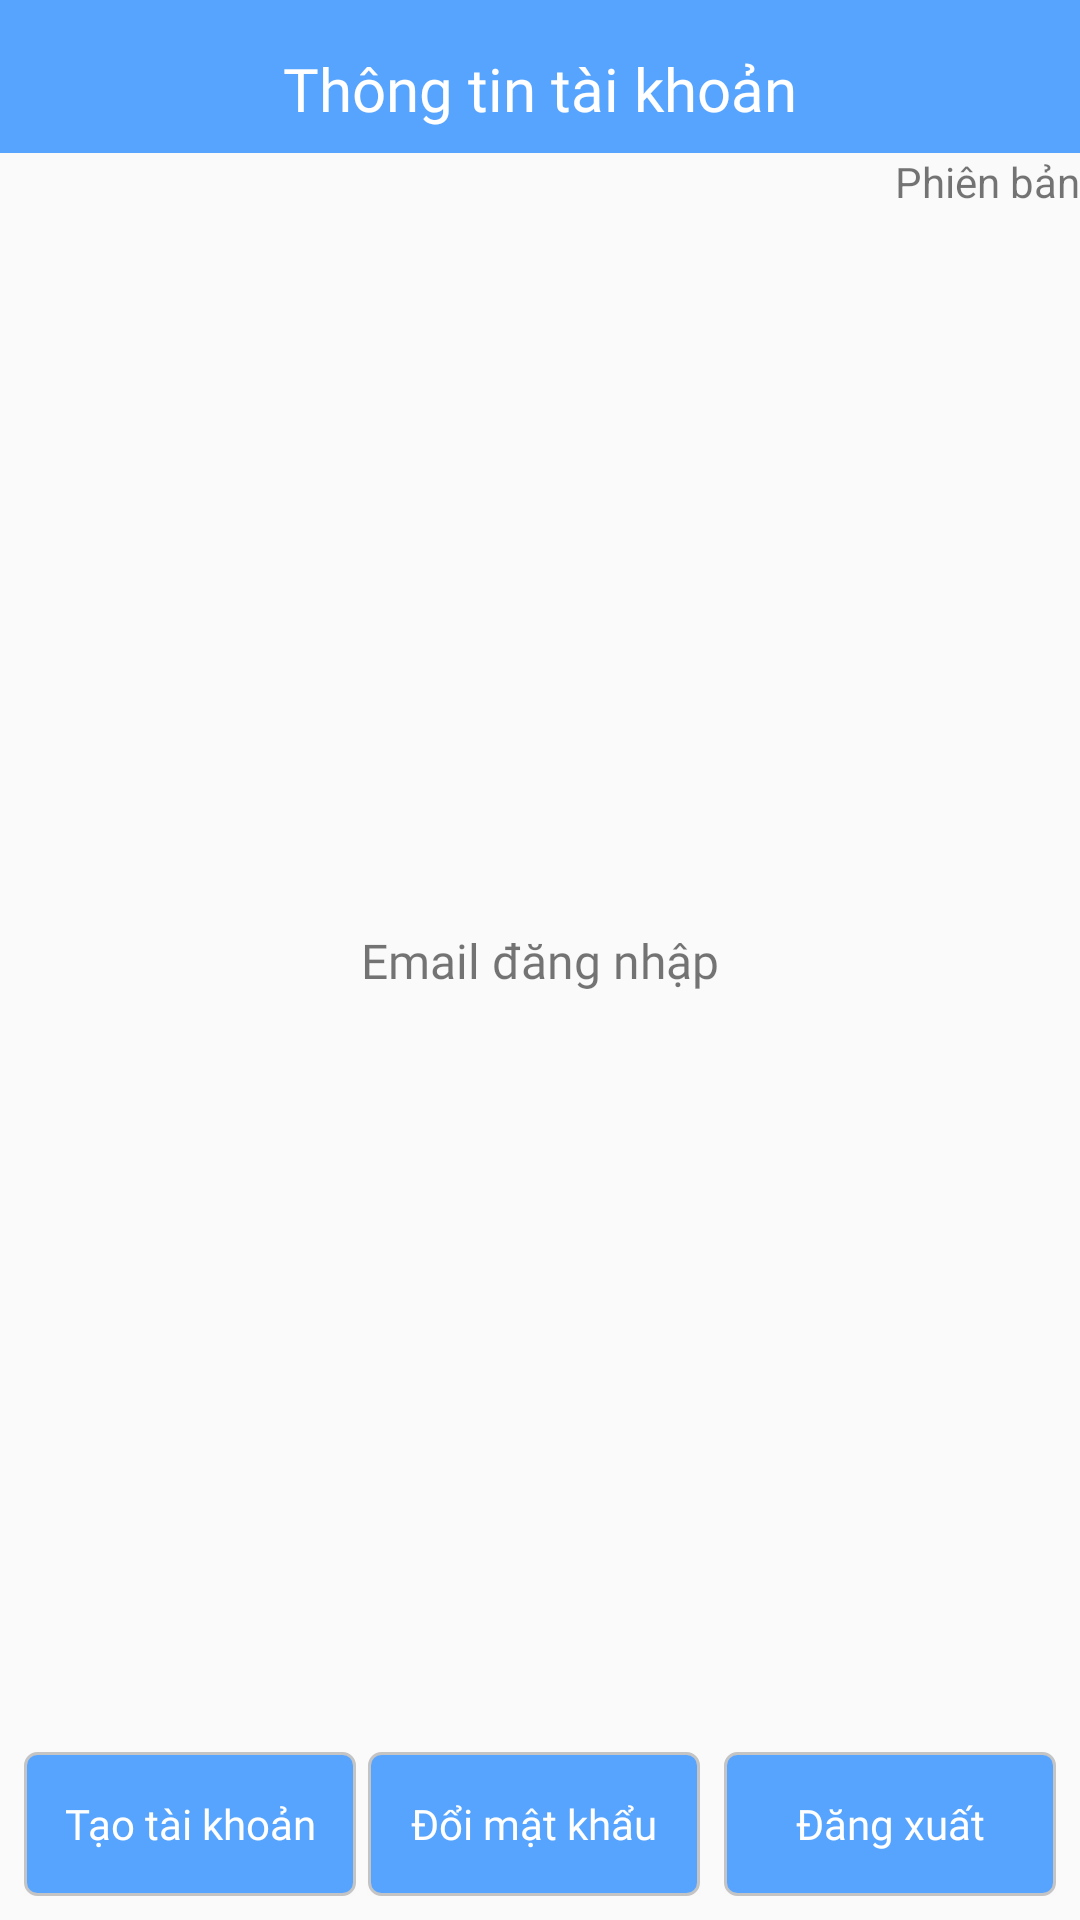

This screen was rendered from an Android layout file. Write that file and the resources it references.
<!-- AndroidManifest.xml: application theme Theme.FinalProject_6_1 -->
<!-- res/layout/fragment_account.xml -->
<?xml version="1.0" encoding="utf-8"?>
<FrameLayout xmlns:android="http://schemas.android.com/apk/res/android"
    xmlns:tools="http://schemas.android.com/tools"
    android:layout_width="match_parent"
    android:layout_height="match_parent"
    xmlns:app="http://schemas.android.com/apk/res-auto"
    tools:context=".Ui.adminfragment.accountfragment.AccountFragment">

    

    <androidx.constraintlayout.widget.ConstraintLayout
        android:layout_width="match_parent"
        android:layout_height="match_parent">
        <TextView
            android:id="@+id/header_title_account_fragment_admin"
            android:layout_width="match_parent"
            android:layout_height="wrap_content"
            android:text="@string/account_information"
            android:background="@color/blue"
            android:fontFamily="@font/roboto_bold"
            android:textColor="@color/white"
            android:textSize="20sp"
            android:gravity="center_horizontal"
            android:paddingTop="16dp"
            android:paddingBottom="8dp"
            app:layout_constraintTop_toTopOf="parent"
            app:layout_constraintStart_toStartOf="parent"
            app:layout_constraintEnd_toEndOf="parent"/>
        <TextView
            android:id="@+id/tv_version"
            android:layout_width="wrap_content"
            android:layout_height="wrap_content"
            android:text="Phiên bản"
            android:textSize="14sp"
            app:layout_constraintTop_toBottomOf="@+id/header_title_account_fragment_admin"
            app:layout_constraintEnd_toEndOf="parent"/>
        <TextView
            android:id="@+id/tv_email_login"
            android:layout_width="wrap_content"
            android:layout_height="wrap_content"
            android:textSize="16sp"
            android:fontFamily="@font/roboto_bold"
            android:text="Email đăng nhập"
            app:layout_constraintTop_toTopOf="parent"
            app:layout_constraintStart_toStartOf="parent"
            app:layout_constraintEnd_toEndOf="parent"
            app:layout_constraintBottom_toBottomOf="parent"/>

        <LinearLayout
            android:id="@+id/ll_bottom"
            android:layout_width="match_parent"
            android:layout_height="wrap_content"
            android:orientation="horizontal"
            app:layout_constraintBottom_toBottomOf="parent"
            app:layout_constraintStart_toStartOf="parent"
            app:layout_constraintEnd_toEndOf="parent"
            android:padding="8dp"
            android:weightSum="3">
            <androidx.appcompat.widget.AppCompatButton
                android:background="@drawable/bg_btn"
                android:id="@+id/btn_create_account"
                android:layout_width="match_parent"
                android:layout_height="wrap_content"
                android:text="@string/create_account"
                android:layout_marginRight="4dp"
                android:layout_weight="1"
                android:textAllCaps="false"
                android:textSize="14sp"
                android:textColor="@color/white"
                android:fontFamily="@font/roboto_bold"/>
            <androidx.appcompat.widget.AppCompatButton
                android:background="@drawable/bg_btn"
                android:id="@+id/btn_change_password"
                android:layout_width="match_parent"
                android:layout_height="wrap_content"
                android:text="Đổi mật khẩu"
                android:layout_marginRight="4dp"
                android:layout_weight="1"
                android:textAllCaps="false"
                android:textSize="14sp"
                android:textColor="@color/white"
                android:fontFamily="@font/roboto_bold"/>

            <androidx.appcompat.widget.AppCompatButton
                android:background="@drawable/bg_btn"
                android:id="@+id/btn_logout_admin"
                android:layout_width="match_parent"
                android:layout_height="wrap_content"
                android:layout_marginLeft="4dp"
                android:text="@string/logout"
                android:layout_weight="1"
                android:textAllCaps="false"
                android:textSize="14sp"
                android:textColor="@color/white"
                android:fontFamily="@font/roboto_bold"/>

        </LinearLayout>


    </androidx.constraintlayout.widget.ConstraintLayout>

</FrameLayout>
<!-- resources referenced by this layout -->
<resources>
  <color name="blue">#57A4FF</color>
  <color name="white">#FFFFFFFF</color>
  <!-- drawable bg_btn (drawable-v24) -->
  <?xml version="1.0" encoding="utf-8"?>
  <shape xmlns:android="http://schemas.android.com/apk/res/android">
      <corners android:radius="4dp" />
      <solid
          android:color="@color/blue"/>
      <stroke android:width="1dp"
          android:color="@color/color_C4C4C4"/>
  </shape>
  <string name="account_information">Thông tin tài khoản</string>
  <string name="create_account">Tạo tài khoản</string>
  <string name="logout">Đăng xuất</string>
  <style name="Theme.FinalProject_6_1" parent="Theme.AppCompat.Light.NoActionBar">
          
          <item name="colorPrimary">@color/blue</item>
          <item name="colorPrimaryVariant">@color/blue</item>
          <item name="colorOnPrimary">@color/blue</item>
          
          <item name="colorSecondary">@color/teal_200</item>
          <item name="colorSecondaryVariant">@color/teal_700</item>
          <item name="colorOnSecondary">@color/white</item>
          
          <item name="android:statusBarColor">?attr/colorPrimaryVariant</item>
          
      </style>
  <color name="color_C4C4C4">#C4C4C4</color>
  <color name="teal_200">#FF03DAC5</color>
  <color name="teal_700">#FF018786</color>
</resources>
